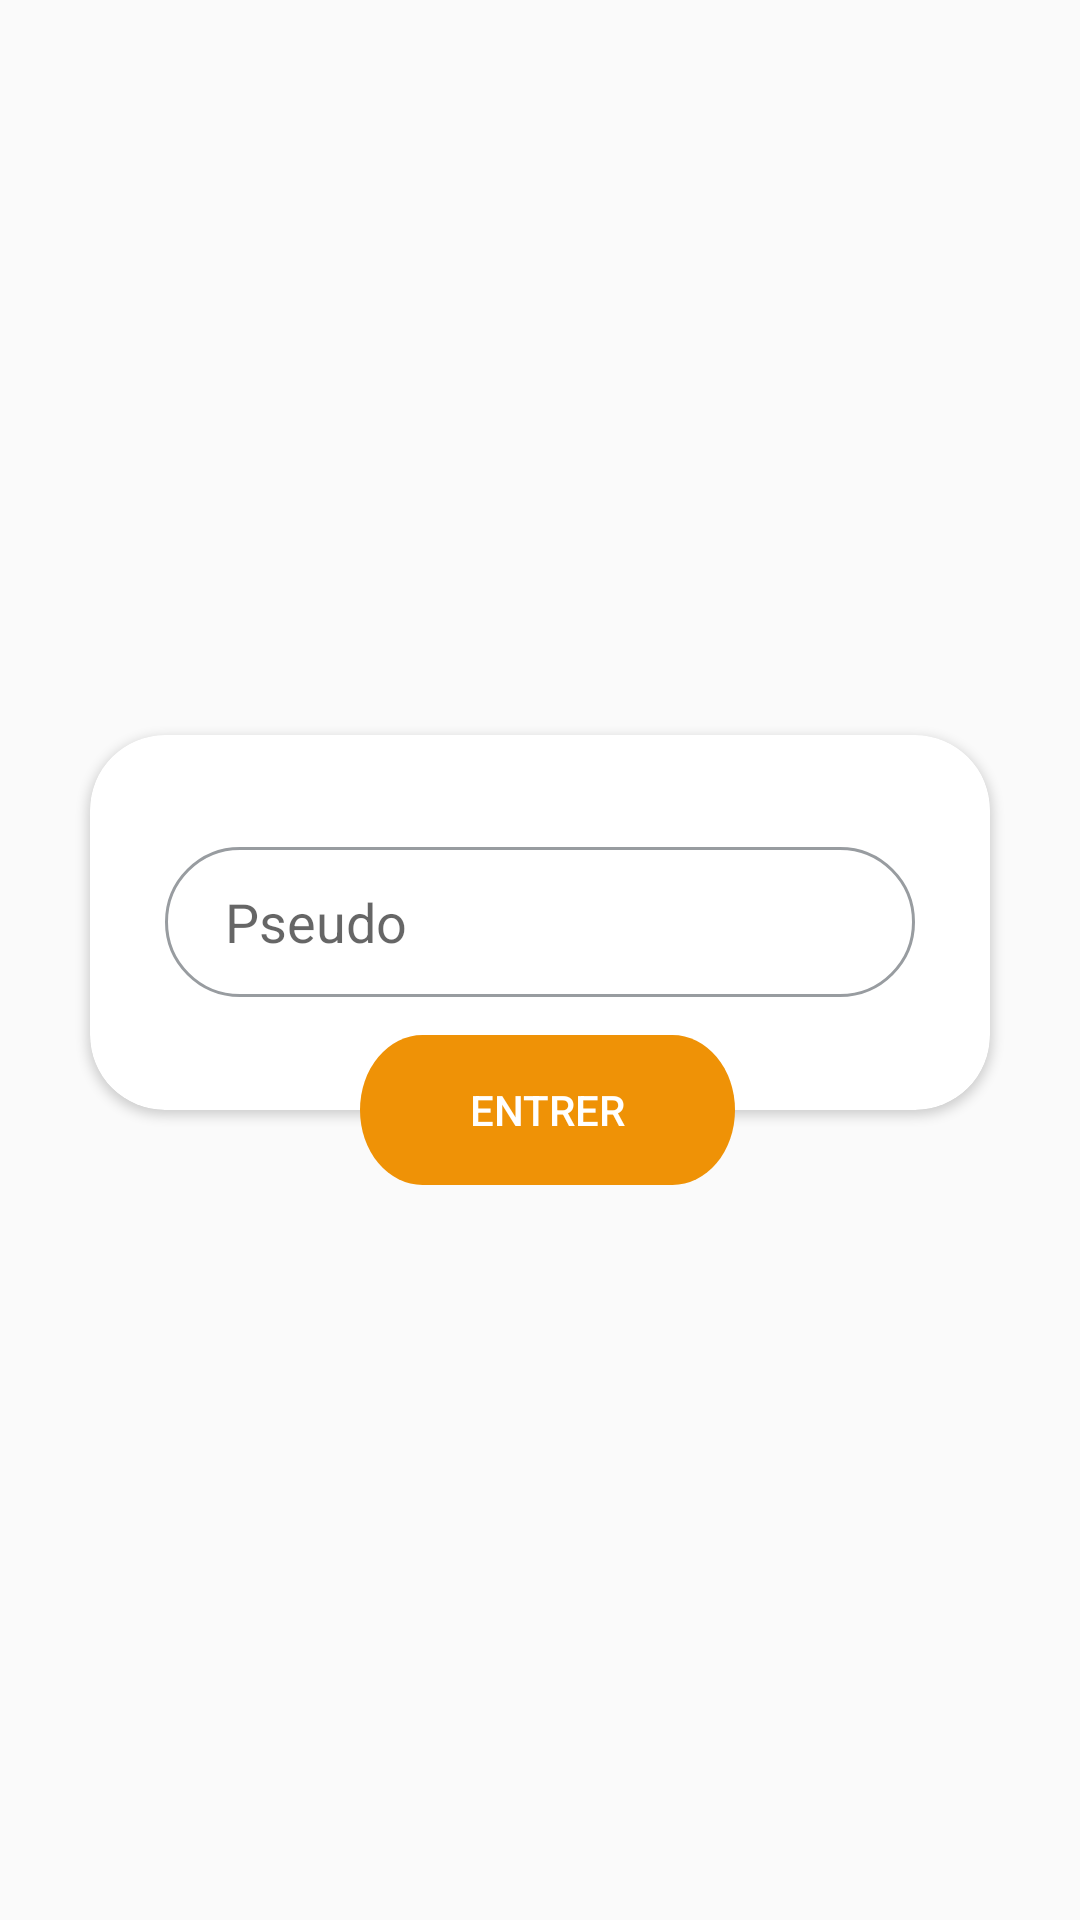

Android layout source for this screen:
<!-- AndroidManifest.xml: application theme Theme.Esme_map -->
<!-- res/layout/connexion_fragment.xml -->
<?xml version="1.0" encoding="utf-8"?>
<RelativeLayout xmlns:android="http://schemas.android.com/apk/res/android"
    android:layout_width="match_parent"
    android:layout_height="match_parent"
    android:gravity="center"
    xmlns:app="http://schemas.android.com/apk/res-auto">

    <androidx.cardview.widget.CardView
        android:layout_width="300dp"
        android:layout_height="125dp"
        app:cardCornerRadius="@dimen/corner_value">

        <LinearLayout
            android:layout_width="match_parent"
            android:layout_height="match_parent"
            android:gravity="center">

            <EditText
                android:id="@+id/name_connexion"
                android:layout_width="250dp"
                android:background="@drawable/ic_background_textview_connexion"
                android:layout_height="wrap_content"
                android:hint="@string/Pseudo_user"
                android:paddingLeft="20dp"/>
        </LinearLayout>

    </androidx.cardview.widget.CardView>

    <Button
        android:id="@+id/button_connexion"
        android:layout_width="125dp"
        android:layout_height="wrap_content"
        android:background="@drawable/button"
        android:text="@string/connexion_button"
        android:layout_marginTop="100dp"
        android:layout_marginLeft="90dp"
        android:textColor="@color/white" />

</RelativeLayout>
<!-- resources referenced by this layout -->
<resources>
  <dimen name="corner_value">25dp</dimen>
  <!-- drawable button (drawable) -->
  <?xml version="1.0" encoding="utf-8"?>
  <selector xmlns:android="http://schemas.android.com/apk/res/android">
      <item android:drawable="@drawable/ic_bouton_connexion_pressed" android:state_pressed="true" />
      <item android:drawable="@drawable/ic_bouton_connexion_focused" android:state_focused="true" />
      <item android:drawable="@drawable/ic_bouton_connexion" />
  </selector>
  <!-- drawable ic_background_textview_connexion (drawable) -->
  <vector xmlns:android="http://schemas.android.com/apk/res/android"
      android:width="250dp"
      android:height="50dp"
      android:viewportWidth="250"
      android:viewportHeight="50">
    <path
        android:strokeWidth="1"
        android:pathData="M25,0.5L225,0.5A24.5,24.5 0,0 1,249.5 25L249.5,25A24.5,24.5 0,0 1,225 49.5L25,49.5A24.5,24.5 0,0 1,0.5 25L0.5,25A24.5,24.5 0,0 1,25 0.5z"
        android:fillColor="#ffffff"
        android:strokeColor="#989CA0"/>
  </vector>
  <string name="Pseudo_user">Pseudo</string>
  <string name="connexion_button">Entrer</string>
  <style name="Theme.Esme_map" parent="Theme.AppCompat.DayNight.NoActionBar">
          
          <item name="colorPrimary">@color/purple_500</item>
          <item name="colorPrimaryVariant">@color/purple_700</item>
          <item name="colorOnPrimary">@color/white</item>
          
          <item name="colorSecondary">@color/teal_200</item>
          <item name="colorSecondaryVariant">@color/teal_700</item>
          <item name="colorOnSecondary">@color/black</item>
          
          <item name="android:statusBarColor" tools:targetApi="l">?attr/colorPrimaryVariant</item>
          
      </style>
  <!-- drawable ic_bouton_connexion_pressed (drawable) -->
  <vector xmlns:android="http://schemas.android.com/apk/res/android"
      xmlns:aapt="http://schemas.android.com/aapt"
      android:width="157dp"
      android:height="57dp"
      android:viewportWidth="157"
      android:viewportHeight="57">
    <path
        android:pathData="M28,3L128,3A25,25 0,0 1,153 28L153,28A25,25 0,0 1,128 53L28,53A25,25 0,0 1,3 28L3,28A25,25 0,0 1,28 3z">
      <aapt:attr name="android:fillColor">
        <gradient 
            android:startY="3"
            android:startX="3"
            android:endY="93"
            android:endX="33"
            android:type="linear">
          <item android:offset="0" android:color="#FFE38B06"/>
          <item android:offset="1" android:color="#FFFB9906"/>
        </gradient>
      </aapt:attr>
    </path>
  </vector>
  <!-- drawable ic_bouton_connexion_focused (drawable) -->
  <vector xmlns:android="http://schemas.android.com/apk/res/android"
      xmlns:aapt="http://schemas.android.com/aapt"
      android:width="157dp"
      android:height="57dp"
      android:viewportWidth="157"
      android:viewportHeight="57">
    <path
        android:pathData="M28,3L128,3A25,25 0,0 1,153 28L153,28A25,25 0,0 1,128 53L28,53A25,25 0,0 1,3 28L3,28A25,25 0,0 1,28 3z">
      <aapt:attr name="android:fillColor">
        <gradient 
            android:startY="3"
            android:startX="3"
            android:endY="93"
            android:endX="33"
            android:type="linear">
          <item android:offset="0" android:color="#FFFB9906"/>
          <item android:offset="1" android:color="#FFE38B06"/>
        </gradient>
      </aapt:attr>
    </path>
  </vector>
  <!-- drawable ic_bouton_connexion (drawable) -->
  <vector xmlns:android="http://schemas.android.com/apk/res/android"
      android:width="150dp"
      android:height="50dp"
      android:viewportWidth="150"
      android:viewportHeight="50">
    <path
        android:pathData="M25,0L125,0A25,25 0,0 1,150 25L150,25A25,25 0,0 1,125 50L25,50A25,25 0,0 1,0 25L0,25A25,25 0,0 1,25 0z"
        android:fillColor="#EF9206"/>
  </vector>
  <!-- not gathered from this repository: default colours our renderer supplied (Android Studio template values) -->
  <color name="purple_500">#FF6200EE</color>
  <color name="purple_700">#FF3700B3</color>
  <color name="teal_200">#FF03DAC5</color>
  <color name="teal_700">#FF018786</color>
  <color name="black">#FF000000</color>
  <color name="white">#FFFFFFFF</color>
</resources>
